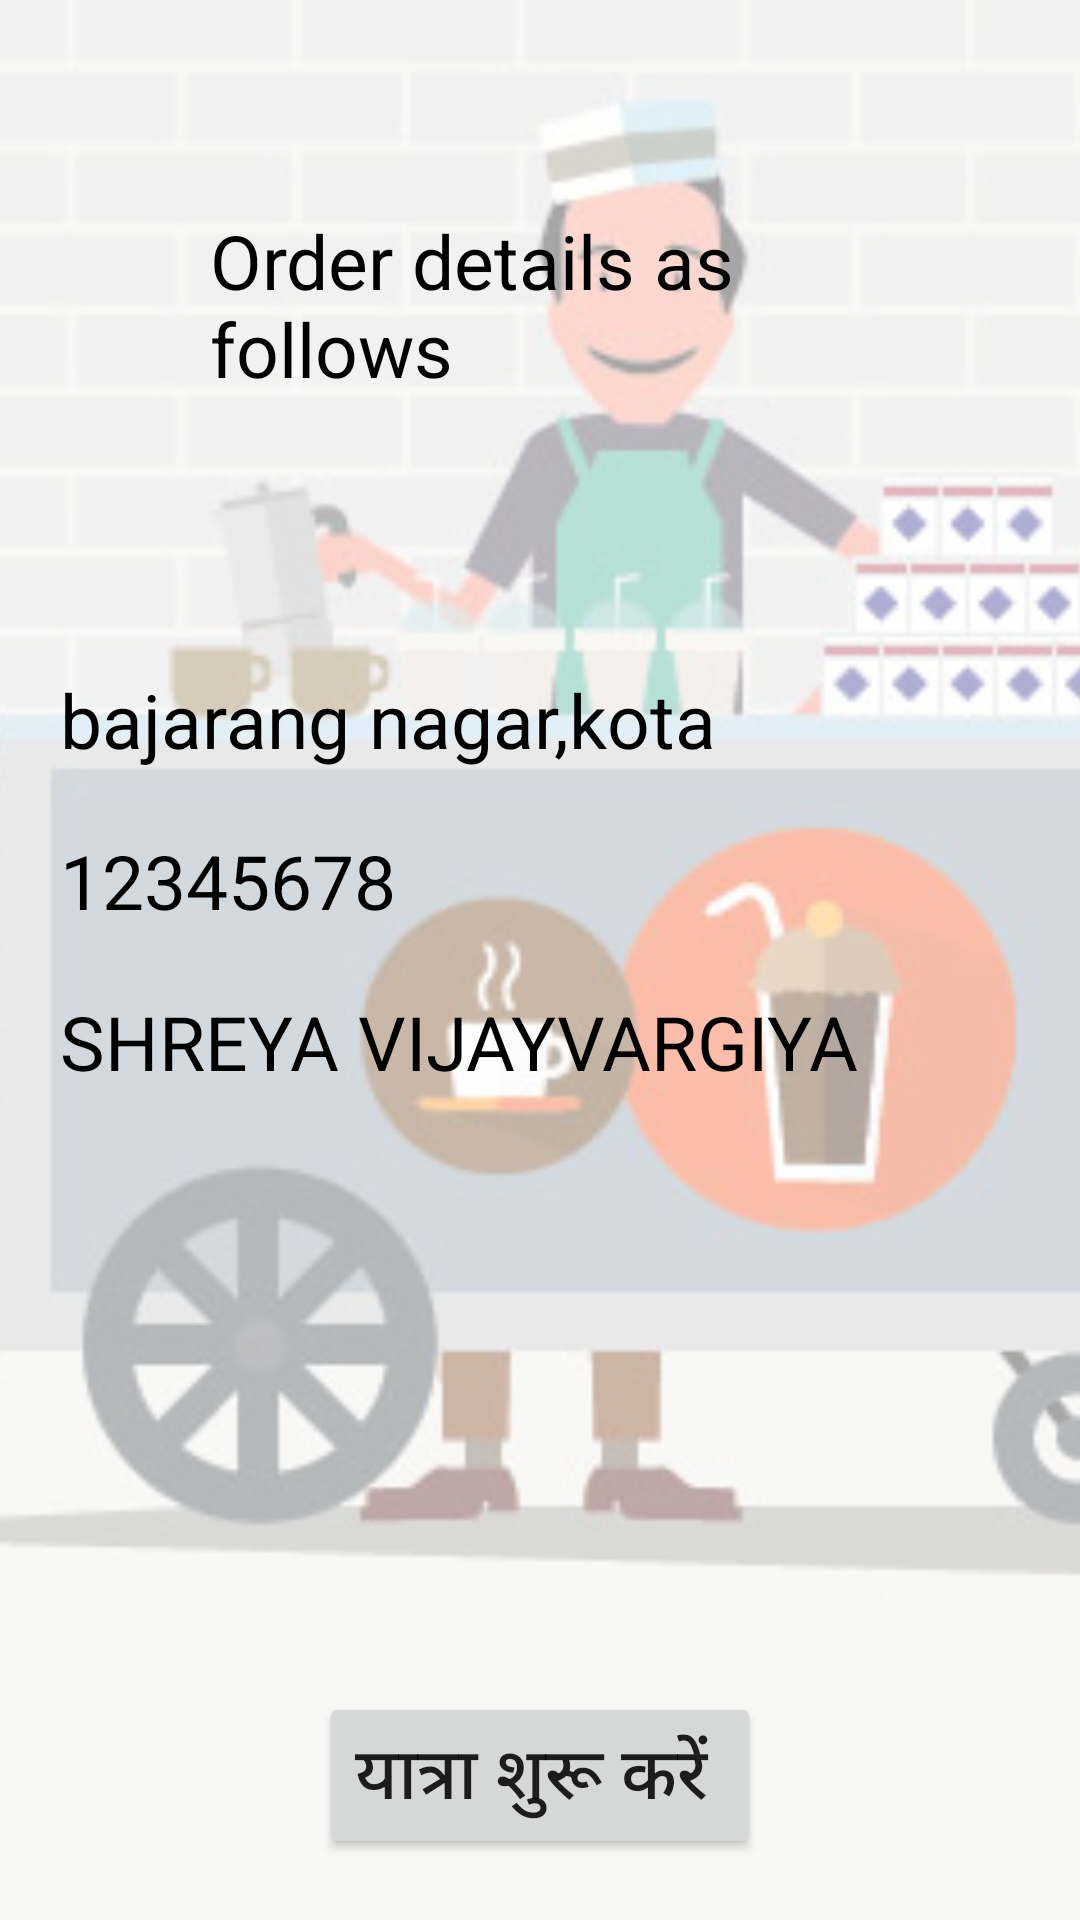

Produce the Android XML layout that renders to this screen, including the resource entries it uses.
<!-- AndroidManifest.xml: application theme Theme.NearBuy -->
<!-- res/layout/vendor_order.xml -->
<?xml version="1.0" encoding="utf-8"?>
<RelativeLayout xmlns:android="http://schemas.android.com/apk/res/android"
    xmlns:app="http://schemas.android.com/apk/res-auto"
    android:layout_width="match_parent"
    android:layout_height="match_parent">

    <ImageView
        android:layout_width="match_parent"
        android:layout_height="match_parent"
        android:alpha="0.4"
        android:scaleType="centerCrop"
        android:src="@drawable/vendor" />


    <LinearLayout
        android:layout_width="match_parent"
        android:layout_height="match_parent"
        android:orientation="vertical">

        <TextView
            android:layout_width="match_parent"
            android:layout_height="wrap_content"
            android:layout_margin="70dp"
            android:text="Order details as follows "
            android:textSize="25dp"
            android:textColor="@color/black"/>

        <TextView
            android:id="@+id/customer_address"
            android:layout_width="wrap_content"
            android:layout_height="wrap_content"
            android:layout_marginLeft="20dp"
            android:layout_marginTop="20dp"
            android:text="bajarang nagar,kota"
            android:textSize="25sp"
            android:textColor="@color/black"/>

        <TextView
            android:id="@+id/customer_phone"
            android:layout_width="wrap_content"
            android:layout_height="wrap_content"
            android:layout_marginLeft="20dp"
            android:layout_marginTop="20dp"
            android:text="12345678"
            android:textSize="25sp"
            android:textColor="@color/black"/>
        <TextView
            android:layout_width="wrap_content"
            android:layout_height="wrap_content"
            android:id="@+id/customer_name"
            android:layout_marginTop="20dp"
            android:layout_marginLeft="20dp"
            android:text="SHREYA VIJAYVARGIYA"
            android:textSize="25sp"
            android:textColor="@color/black"/>
        <Button
            android:id="@+id/yatra"
            android:layout_marginTop="200dp"
            android:layout_width="wrap_content"
            android:layout_height="wrap_content"
            android:layout_gravity="center_horizontal"
            android:textSize="24sp"
            android:text="यात्रा शुरू करें " />


    </LinearLayout>

</RelativeLayout>
<!-- resources referenced by this layout -->
<resources>
  <!-- drawable vendor: jpg bitmap (drawable-v24, 27597 bytes) -->
  <style name="Theme.NearBuy" parent="Theme.MaterialComponents.DayNight.NoActionBar">
          
          <item name="colorPrimary">#009688</item>
          <item name="colorPrimaryVariant">#00796B</item>
          <item name="colorOnPrimary">@color/white</item>
          
          <item name="colorSecondary">@color/teal_200</item>
          <item name="colorSecondaryVariant">@color/teal_700</item>
          <item name="colorOnSecondary">@color/black</item>
          
          <item name="android:statusBarColor" tools:targetApi="l">?attr/colorPrimaryVariant</item>
          
      </style>
  <!-- not gathered from this repository: default colours our renderer supplied (Android Studio template values) -->
  <color name="teal_200">#FF03DAC5</color>
  <color name="teal_700">#FF018786</color>
  <color name="black">#FF000000</color>
  <color name="white">#FFFFFFFF</color>
</resources>
